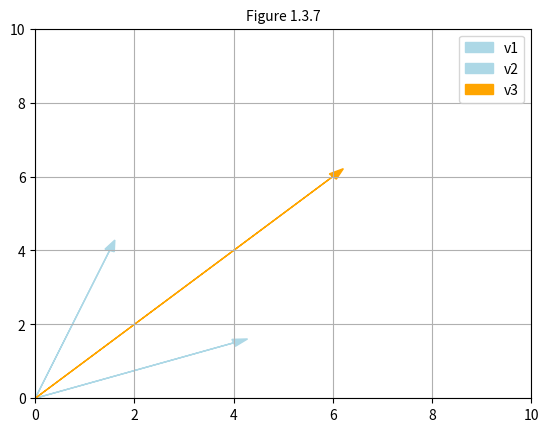

This figure's Python source:
import matplotlib.pyplot as plt

ax = plt.axes()

ax.arrow(0.0, 0.0, 1.5, 4.0, head_width=0.2, head_length=0.3, fc='lightblue', ec='lightblue', label='v1')
ax.arrow(0.0, 0.0, 4.0, 1.5, head_width=0.2, head_length=0.3, fc='lightblue', ec='lightblue', label='v2')
ax.arrow(0.0, 0.0, 6.0, 6.0, head_width=0.2, head_length=0.3, fc='orange', ec='orange', label='v3')
ax.legend()

plt.grid()

plt.xlim(0,10)
plt.ylim(0,10)

plt.title('Figure 1.3.7',fontsize=10)

plt.savefig('problem1.3.7.png', bbox_inches='tight')
plt.show()
plt.close()
